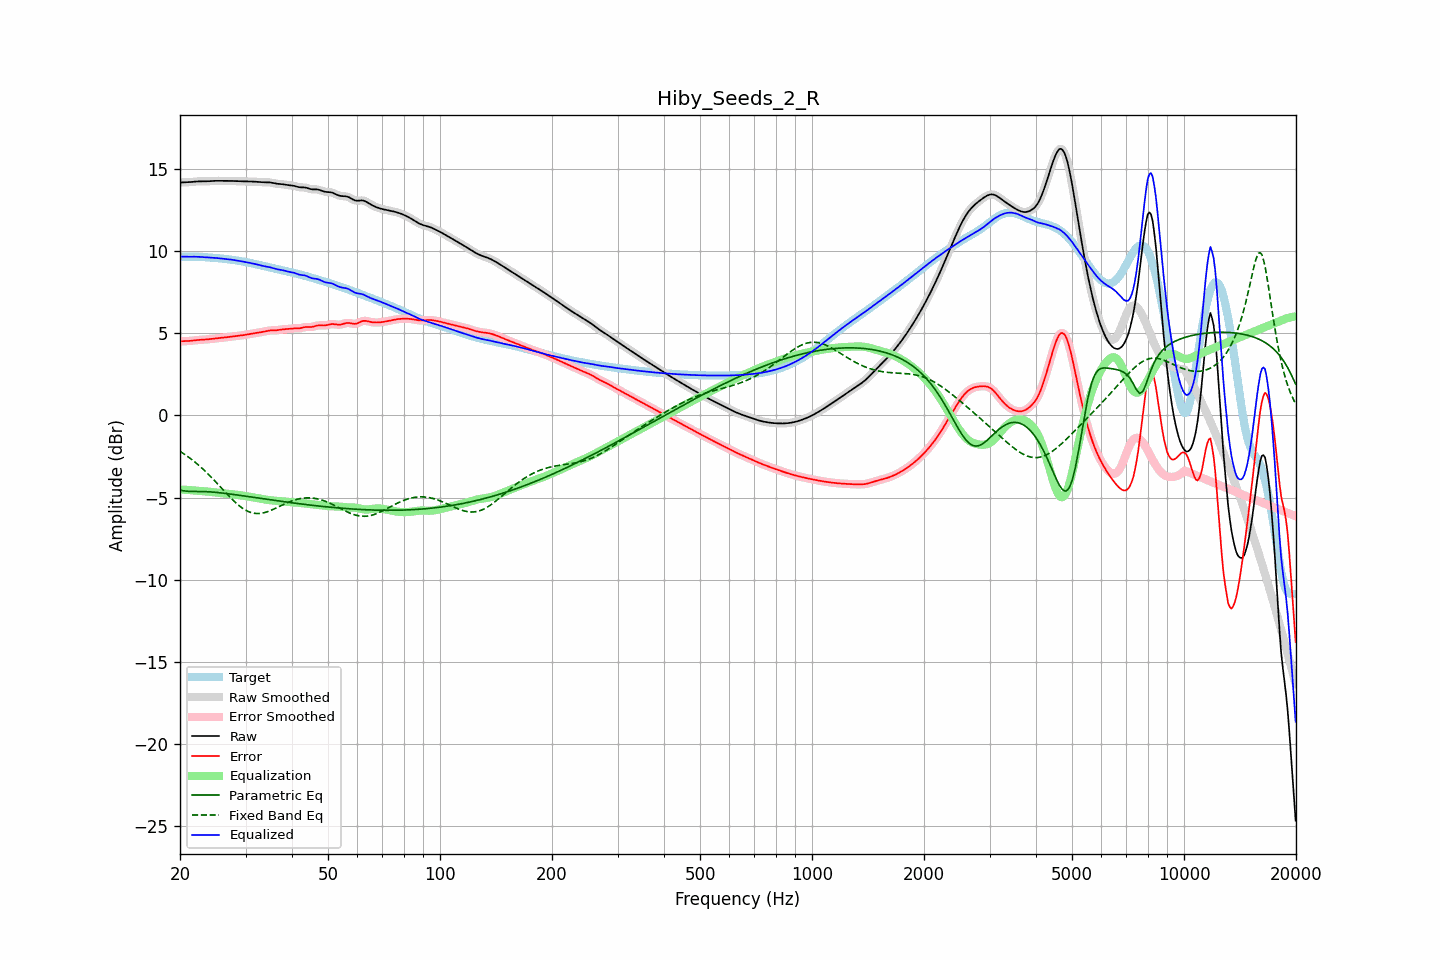

The data file committed next to this chart (first rows):
frequency, raw, error, smoothed, error_smoothed, equalization, parametric_eq, fixed_band_eq, equalized_raw, equalized_smoothed, target
20.00, 14.17, 4.51, 14.17, 4.51, -4.50, -4.53, -2.18, 9.66, 9.67, 9.66
20.20, 14.17, 4.51, 14.17, 4.51, -4.51, -4.56, -2.25, 9.66, 9.66, 9.66
20.40, 14.18, 4.52, 14.18, 4.51, -4.51, -4.58, -2.31, 9.66, 9.66, 9.66
20.61, 14.18, 4.52, 14.18, 4.52, -4.52, -4.60, -2.38, 9.66, 9.66, 9.66
20.81, 14.18, 4.52, 14.18, 4.52, -4.53, -4.61, -2.44, 9.66, 9.66, 9.66
21.02, 14.19, 4.53, 14.19, 4.53, -4.53, -4.62, -2.51, 9.65, 9.65, 9.66
21.23, 14.19, 4.53, 14.19, 4.53, -4.54, -4.62, -2.59, 9.65, 9.65, 9.66
21.44, 14.20, 4.54, 14.20, 4.54, -4.55, -4.63, -2.66, 9.66, 9.66, 9.66
21.66, 14.21, 4.56, 14.21, 4.56, -4.56, -4.63, -2.74, 9.66, 9.66, 9.66
21.87, 14.22, 4.57, 14.22, 4.57, -4.57, -4.63, -2.82, 9.66, 9.66, 9.65
22.09, 14.23, 4.58, 14.23, 4.58, -4.58, -4.63, -2.89, 9.65, 9.65, 9.65
22.31, 14.24, 4.59, 14.24, 4.59, -4.59, -4.63, -2.98, 9.65, 9.65, 9.65
22.54, 14.24, 4.60, 14.24, 4.60, -4.59, -4.63, -3.06, 9.65, 9.65, 9.64
22.76, 14.24, 4.60, 14.24, 4.60, -4.60, -4.63, -3.15, 9.64, 9.64, 9.64
22.99, 14.24, 4.61, 14.24, 4.61, -4.61, -4.63, -3.24, 9.63, 9.63, 9.63
23.22, 14.24, 4.61, 14.24, 4.61, -4.61, -4.63, -3.33, 9.63, 9.63, 9.63
23.45, 14.24, 4.62, 14.24, 4.62, -4.62, -4.64, -3.42, 9.62, 9.62, 9.62
23.69, 14.24, 4.63, 14.24, 4.63, -4.63, -4.64, -3.52, 9.61, 9.61, 9.62
23.92, 14.25, 4.64, 14.25, 4.64, -4.64, -4.65, -3.61, 9.61, 9.61, 9.61
24.16, 14.26, 4.65, 14.26, 4.65, -4.65, -4.65, -3.71, 9.60, 9.60, 9.60
24.40, 14.26, 4.67, 14.26, 4.67, -4.66, -4.66, -3.81, 9.60, 9.60, 9.60
24.65, 14.27, 4.68, 14.27, 4.68, -4.68, -4.67, -3.92, 9.59, 9.59, 9.59
24.89, 14.27, 4.69, 14.27, 4.69, -4.69, -4.68, -4.02, 9.58, 9.58, 9.58
25.14, 14.27, 4.70, 14.27, 4.70, -4.70, -4.69, -4.12, 9.57, 9.57, 9.57
25.39, 14.27, 4.71, 14.27, 4.71, -4.71, -4.70, -4.23, 9.56, 9.56, 9.56
25.65, 14.27, 4.72, 14.27, 4.72, -4.72, -4.71, -4.33, 9.55, 9.55, 9.55
25.91, 14.27, 4.73, 14.27, 4.73, -4.73, -4.72, -4.44, 9.54, 9.54, 9.54
26.16, 14.27, 4.74, 14.27, 4.74, -4.74, -4.73, -4.55, 9.53, 9.53, 9.53
26.43, 14.27, 4.74, 14.27, 4.74, -4.75, -4.74, -4.65, 9.52, 9.52, 9.52
26.69, 14.27, 4.76, 14.27, 4.76, -4.76, -4.75, -4.76, 9.51, 9.51, 9.51
26.96, 14.27, 4.77, 14.27, 4.77, -4.77, -4.77, -4.86, 9.50, 9.50, 9.50
27.23, 14.27, 4.78, 14.27, 4.78, -4.78, -4.78, -4.96, 9.49, 9.49, 9.49
27.50, 14.27, 4.79, 14.27, 4.79, -4.79, -4.79, -5.06, 9.48, 9.48, 9.47
27.77, 14.26, 4.80, 14.26, 4.80, -4.80, -4.81, -5.16, 9.46, 9.46, 9.46
28.05, 14.26, 4.81, 14.26, 4.81, -4.81, -4.82, -5.25, 9.45, 9.45, 9.45
28.33, 14.26, 4.82, 14.26, 4.82, -4.82, -4.83, -5.34, 9.43, 9.43, 9.43
28.62, 14.25, 4.83, 14.25, 4.83, -4.84, -4.85, -5.43, 9.41, 9.41, 9.42
28.90, 14.25, 4.85, 14.25, 4.85, -4.85, -4.86, -5.51, 9.40, 9.40, 9.40
29.19, 14.24, 4.86, 14.24, 4.86, -4.86, -4.88, -5.59, 9.38, 9.38, 9.38
29.48, 14.24, 4.88, 14.24, 4.88, -4.88, -4.89, -5.65, 9.36, 9.36, 9.37
29.78, 14.24, 4.89, 14.24, 4.89, -4.89, -4.90, -5.72, 9.35, 9.35, 9.35
30.08, 14.24, 4.91, 14.24, 4.91, -4.91, -4.92, -5.77, 9.33, 9.33, 9.33
30.38, 14.24, 4.93, 14.24, 4.93, -4.93, -4.93, -5.83, 9.31, 9.31, 9.31
30.68, 14.24, 4.95, 14.24, 4.95, -4.95, -4.95, -5.87, 9.29, 9.29, 9.29
30.99, 14.23, 4.96, 14.23, 4.96, -4.96, -4.96, -5.90, 9.27, 9.27, 9.27
31.30, 14.23, 4.98, 14.23, 4.98, -4.98, -4.98, -5.93, 9.25, 9.25, 9.25
31.61, 14.22, 5.00, 14.22, 5.00, -5.00, -4.99, -5.95, 9.23, 9.23, 9.23
31.93, 14.22, 5.01, 14.22, 5.01, -5.01, -5.00, -5.96, 9.21, 9.21, 9.20
32.24, 14.21, 5.03, 14.21, 5.03, -5.03, -5.02, -5.97, 9.18, 9.18, 9.18
32.57, 14.20, 5.04, 14.20, 5.04, -5.05, -5.03, -5.97, 9.16, 9.16, 9.16
32.89, 14.20, 5.06, 14.20, 5.06, -5.06, -5.05, -5.96, 9.13, 9.13, 9.14
33.22, 14.19, 5.08, 14.19, 5.08, -5.08, -5.06, -5.94, 9.11, 9.11, 9.12
33.55, 14.19, 5.10, 14.19, 5.10, -5.10, -5.08, -5.93, 9.09, 9.09, 9.09
33.89, 14.19, 5.12, 14.19, 5.12, -5.12, -5.09, -5.90, 9.07, 9.07, 9.07
34.23, 14.19, 5.14, 14.19, 5.14, -5.13, -5.10, -5.87, 9.05, 9.05, 9.05
34.57, 14.18, 5.16, 14.18, 5.16, -5.15, -5.12, -5.83, 9.04, 9.04, 9.03
34.92, 14.17, 5.17, 14.17, 5.17, -5.16, -5.13, -5.80, 9.01, 9.01, 9.00
35.27, 14.16, 5.17, 14.16, 5.17, -5.17, -5.15, -5.76, 8.99, 8.99, 8.98
35.62, 14.14, 5.18, 14.14, 5.18, -5.18, -5.16, -5.71, 8.96, 8.96, 8.96
35.97, 14.11, 5.18, 14.12, 5.18, -5.19, -5.17, -5.67, 8.93, 8.93, 8.94
... 635 more rows
